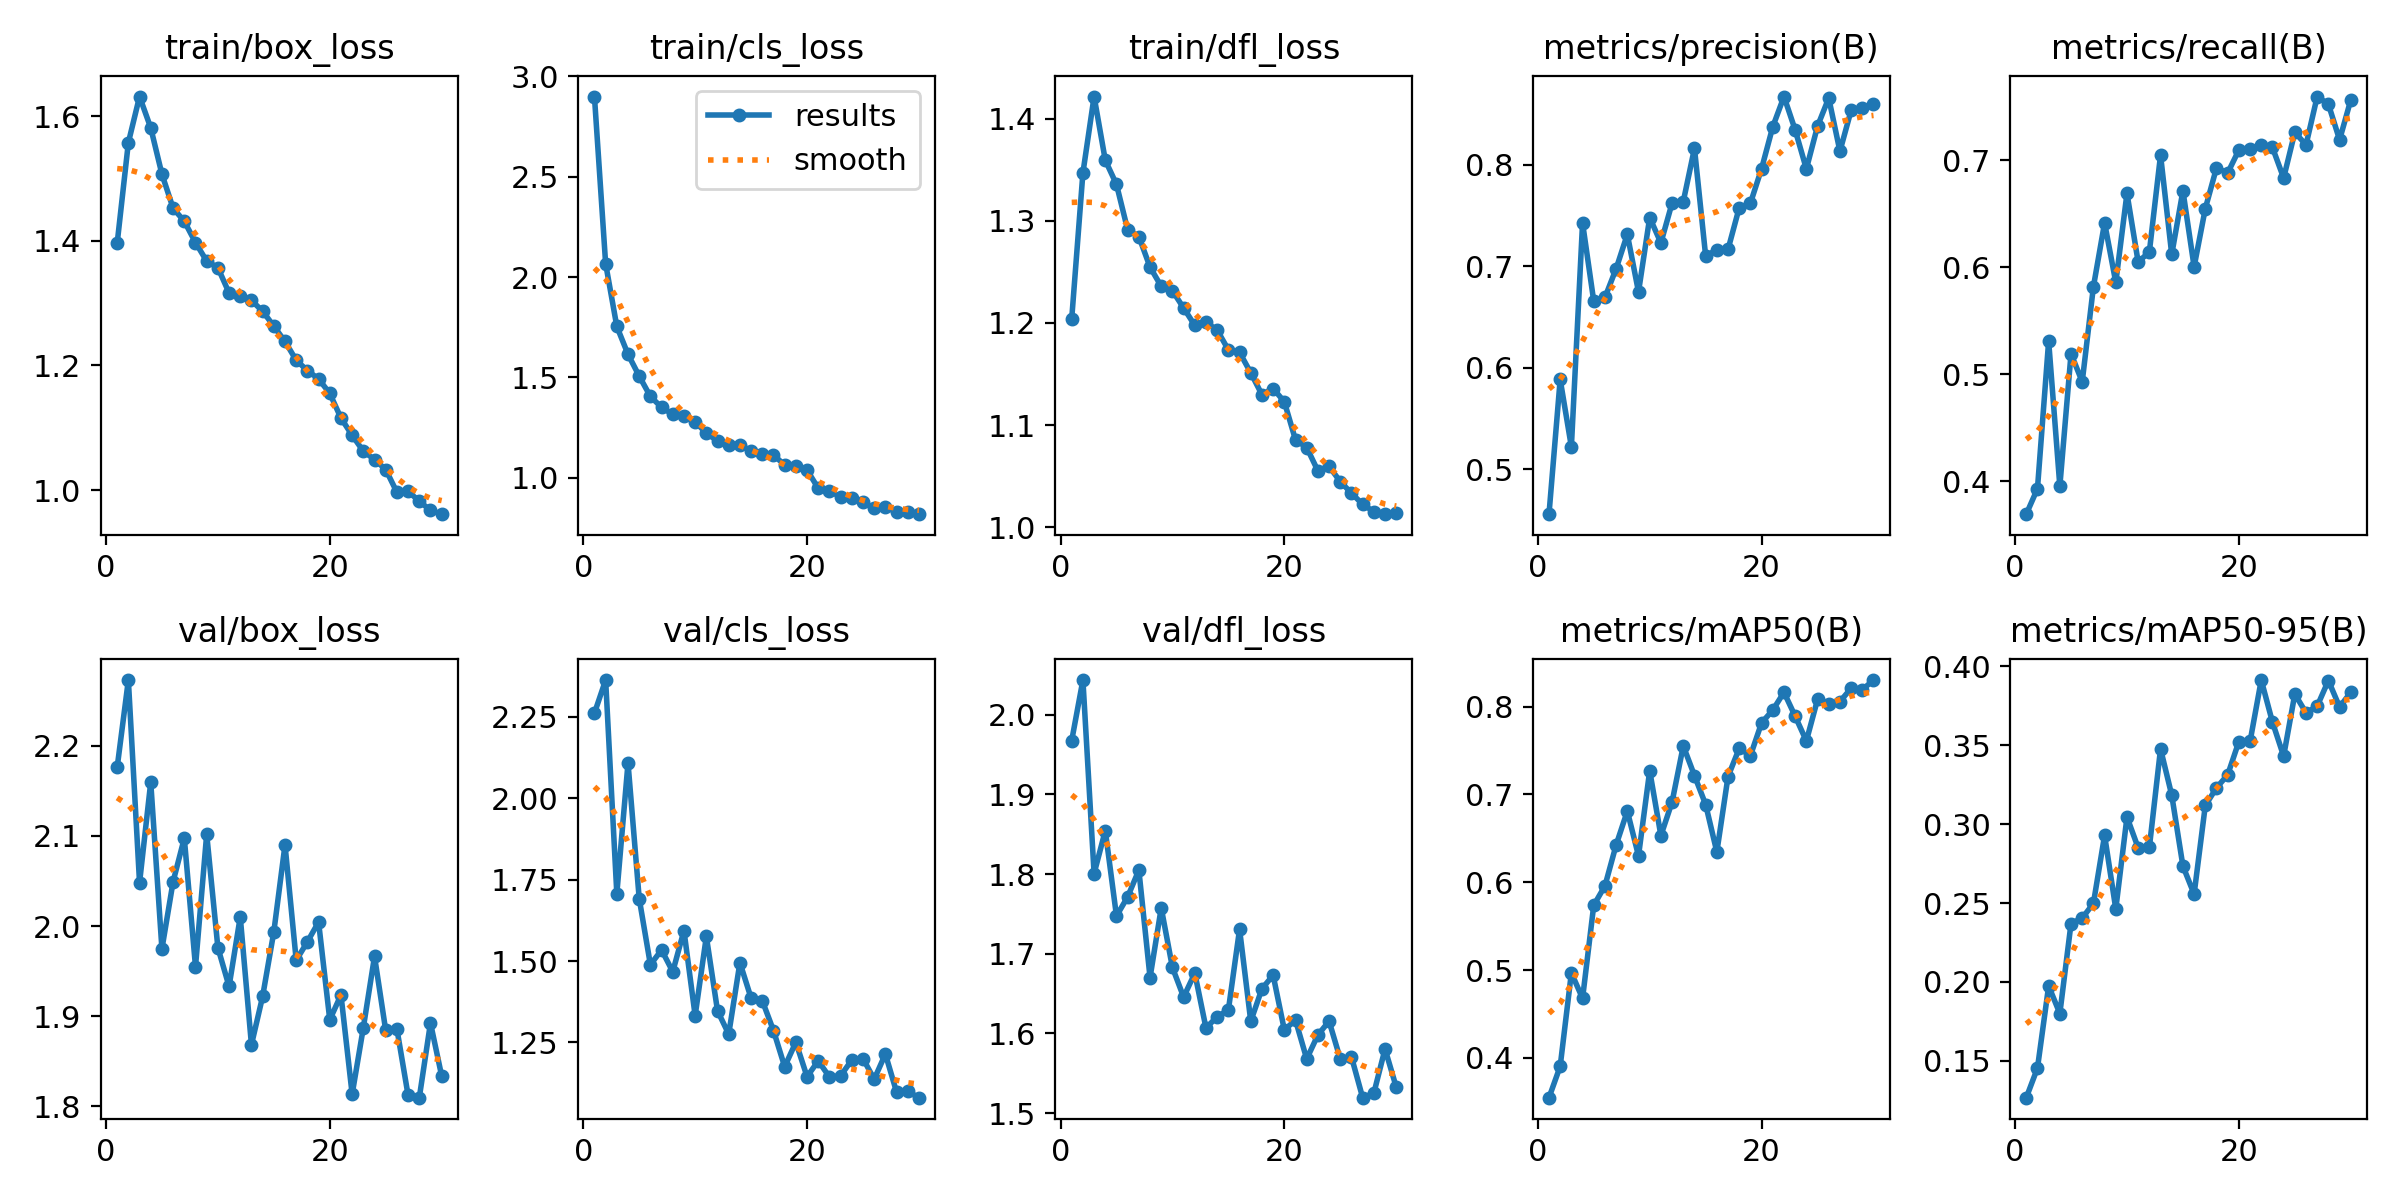

The table this chart was drawn from, first rows:
epoch, time, train/box_loss, train/cls_loss, train/dfl_loss, metrics/precision(B), metrics/recall(B), metrics/mAP50(B), metrics/mAP50-95(B), val/box_loss, val/cls_loss, val/dfl_loss, lr/pg0, lr/pg1, lr/pg2
1, 57.31, 1.396, 2.899, 1.204, 0.4555, 0.369, 0.3547, 0.1266, 2.176, 2.262, 1.968, 0.0006631, 0.0006631, 0.0006631
2, 108.2, 1.558, 2.067, 1.347, 0.5883, 0.3929, 0.3904, 0.1454, 2.273, 2.363, 2.043, 0.001286, 0.001286, 0.001286
3, 157.3, 1.632, 1.754, 1.421, 0.5219, 0.531, 0.4969, 0.1974, 2.048, 1.707, 1.801, 0.001865, 0.001865, 0.001865
4, 207, 1.582, 1.615, 1.359, 0.7426, 0.3952, 0.4678, 0.1799, 2.16, 2.109, 1.855, 0.001802, 0.001802, 0.001802
5, 257.1, 1.507, 1.507, 1.336, 0.6653, 0.5191, 0.5739, 0.237, 1.975, 1.692, 1.747, 0.001736, 0.001736, 0.001736
6, 306.1, 1.452, 1.405, 1.291, 0.6691, 0.4929, 0.5959, 0.2405, 2.049, 1.489, 1.771, 0.00167, 0.00167, 0.00167
7, 356.4, 1.432, 1.351, 1.284, 0.6974, 0.5817, 0.6425, 0.2497, 2.098, 1.534, 1.805, 0.001604, 0.001604, 0.001604
8, 406.2, 1.397, 1.316, 1.255, 0.7313, 0.6415, 0.6812, 0.2929, 1.955, 1.467, 1.67, 0.001538, 0.001538, 0.001538
9, 454.4, 1.368, 1.306, 1.236, 0.6745, 0.5857, 0.6301, 0.2462, 2.102, 1.594, 1.758, 0.001472, 0.001472, 0.001472
10, 503.1, 1.357, 1.279, 1.231, 0.7478, 0.6691, 0.7271, 0.3045, 1.976, 1.332, 1.683, 0.001406, 0.001406, 0.001406
11, 552.6, 1.316, 1.222, 1.215, 0.7228, 0.6048, 0.6532, 0.285, 1.933, 1.576, 1.646, 0.00134, 0.00134, 0.00134
12, 601.8, 1.311, 1.184, 1.198, 0.7621, 0.6143, 0.6915, 0.2852, 2.01, 1.347, 1.676, 0.001274, 0.001274, 0.001274
13, 649.9, 1.305, 1.164, 1.201, 0.7635, 0.7048, 0.7553, 0.3477, 1.868, 1.276, 1.607, 0.001208, 0.001208, 0.001208
14, 698.9, 1.287, 1.161, 1.193, 0.8161, 0.6119, 0.7215, 0.3184, 1.922, 1.495, 1.621, 0.001142, 0.001142, 0.001142
15, 748.1, 1.263, 1.136, 1.174, 0.7099, 0.6714, 0.6886, 0.2734, 1.994, 1.386, 1.629, 0.001076, 0.001076, 0.001076
16, 797.7, 1.239, 1.121, 1.171, 0.716, 0.6004, 0.6346, 0.2556, 2.09, 1.378, 1.731, 0.00101, 0.00101, 0.00101
17, 847.1, 1.208, 1.114, 1.151, 0.7164, 0.6548, 0.7205, 0.3118, 1.962, 1.287, 1.615, 0.000944, 0.000944, 0.000944
18, 896.6, 1.192, 1.063, 1.13, 0.7575, 0.6929, 0.7525, 0.323, 1.982, 1.175, 1.656, 0.000878, 0.000878, 0.000878
19, 945.7, 1.178, 1.06, 1.136, 0.7619, 0.6881, 0.7442, 0.3312, 2.004, 1.251, 1.673, 0.000812, 0.000812, 0.000812
20, 995.6, 1.155, 1.039, 1.123, 0.7961, 0.7095, 0.7816, 0.3524, 1.896, 1.145, 1.604, 0.000746, 0.000746, 0.000746
21, 1046, 1.116, 0.9478, 1.086, 0.8373, 0.7108, 0.7961, 0.3524, 1.923, 1.193, 1.617, 0.00068, 0.00068, 0.00068
22, 1094, 1.088, 0.9334, 1.078, 0.8671, 0.7143, 0.8164, 0.3913, 1.813, 1.144, 1.568, 0.000614, 0.000614, 0.000614
23, 1141, 1.062, 0.9058, 1.055, 0.8342, 0.7119, 0.7891, 0.3647, 1.887, 1.147, 1.598, 0.000548, 0.000548, 0.000548
24, 1189, 1.049, 0.9018, 1.06, 0.7957, 0.6833, 0.761, 0.3431, 1.966, 1.196, 1.615, 0.000482, 0.000482, 0.000482
25, 1236, 1.033, 0.8782, 1.045, 0.8379, 0.7261, 0.8082, 0.3825, 1.884, 1.201, 1.568, 0.000416, 0.000416, 0.000416
26, 1283, 0.9964, 0.8477, 1.034, 0.8656, 0.7143, 0.8033, 0.3706, 1.886, 1.137, 1.571, 0.00035, 0.00035, 0.00035
27, 1330, 0.9978, 0.8549, 1.023, 0.8132, 0.7595, 0.8059, 0.3748, 1.812, 1.214, 1.519, 0.000284, 0.000284, 0.000284
28, 1377, 0.9821, 0.8291, 1.015, 0.8534, 0.7524, 0.8209, 0.391, 1.809, 1.098, 1.525, 0.000218, 0.000218, 0.000218
29, 1425, 0.9673, 0.8317, 1.013, 0.8555, 0.719, 0.8193, 0.3743, 1.892, 1.099, 1.581, 0.000152, 0.000152, 0.000152
30, 1471, 0.9612, 0.819, 1.014, 0.8593, 0.7563, 0.8304, 0.3836, 1.833, 1.08, 1.533, 8.6e-05, 8.6e-05, 8.6e-05
